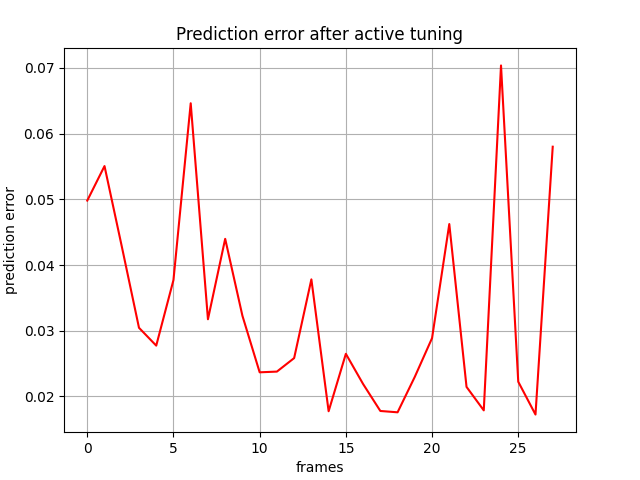

The data file committed next to this chart (first rows):
, 0
0, 0.04981
1, 0.05507
2, 0.04285
3, 0.03045
4, 0.02773
5, 0.03772
6, 0.06463
7, 0.03175
8, 0.04399
9, 0.03227
10, 0.02367
11, 0.02378
12, 0.02583
13, 0.03782
14, 0.01774
15, 0.02648
16, 0.02189
17, 0.01778
18, 0.01758
19, 0.02299
20, 0.02887
21, 0.04624
22, 0.02145
23, 0.01787
24, 0.07038
25, 0.02224
26, 0.01724
27, 0.05801
